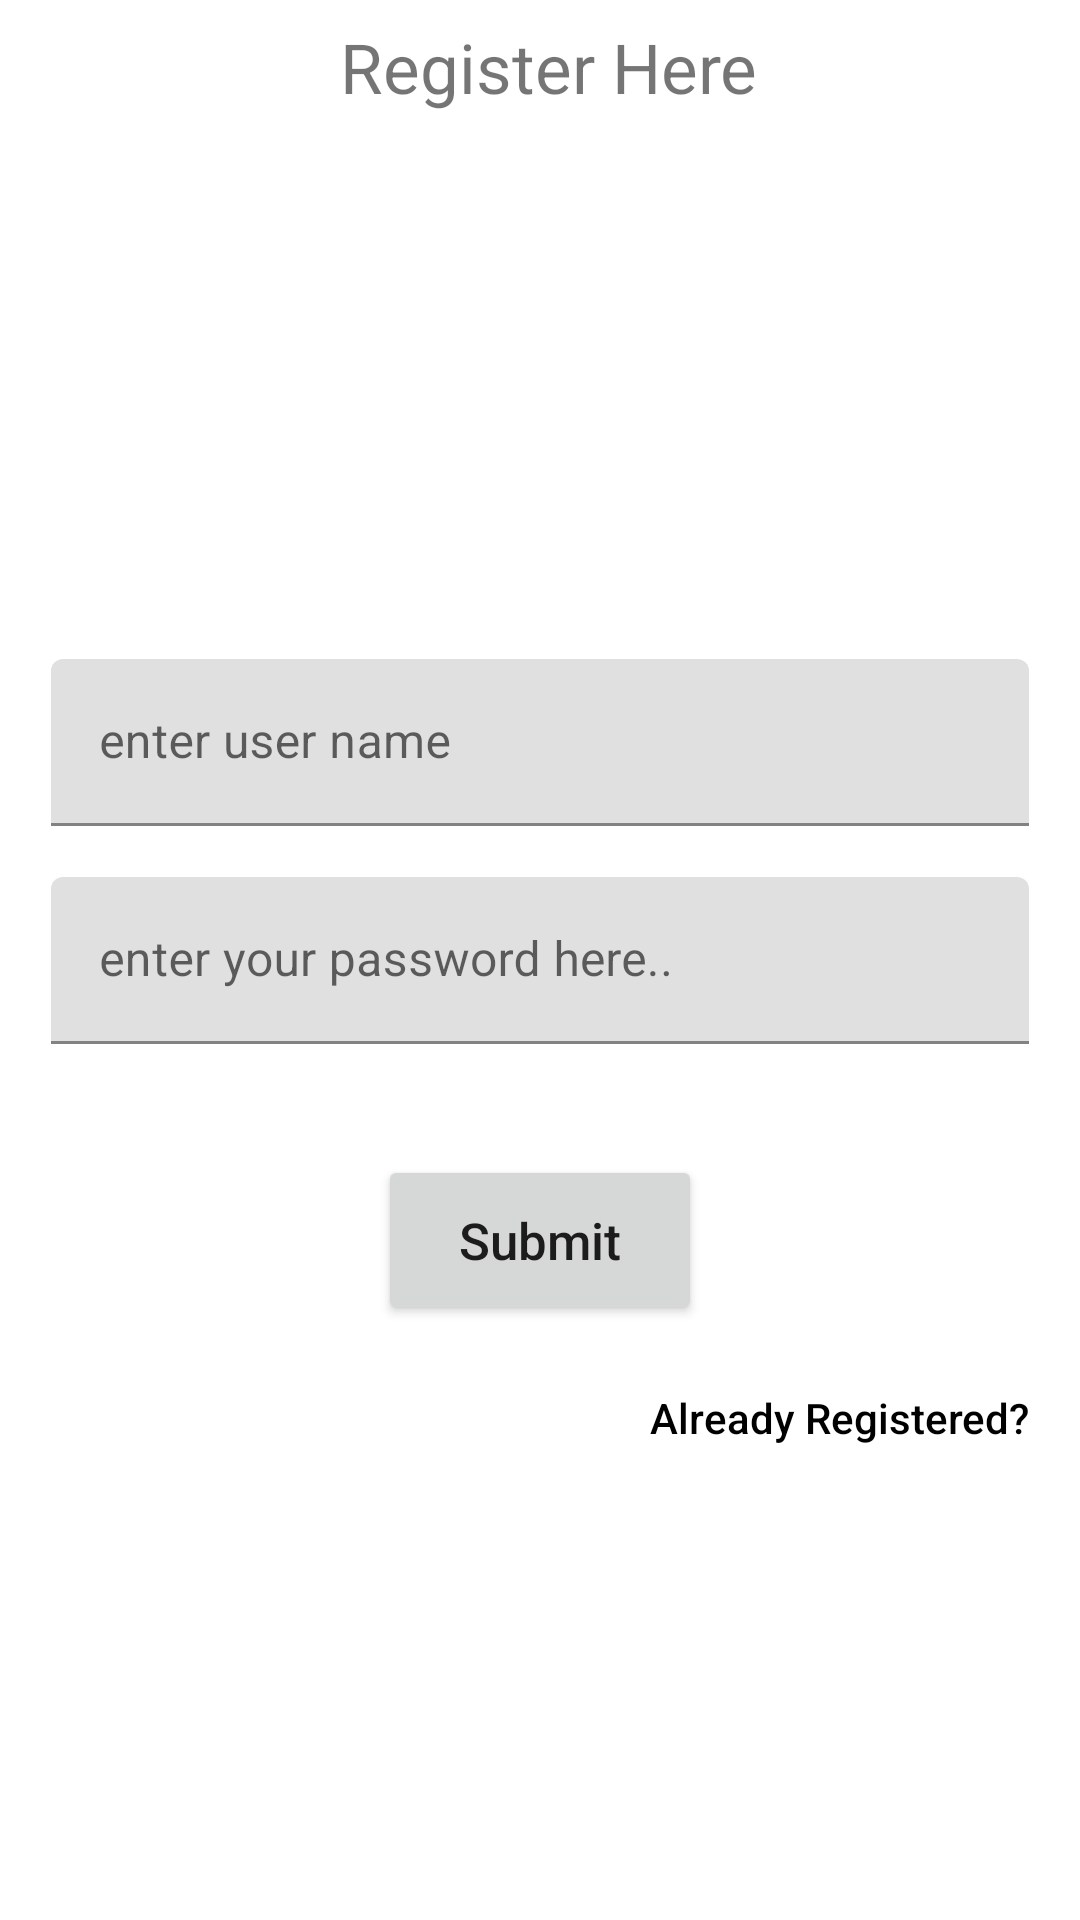

Produce the Android XML layout that renders to this screen, including the resource entries it uses.
<!-- AndroidManifest.xml: application theme Theme.FirebaseVideoStreaming -->
<!-- res/layout/activity_main.xml -->
<?xml version="1.0" encoding="utf-8"?>
<androidx.constraintlayout.widget.ConstraintLayout xmlns:android="http://schemas.android.com/apk/res/android"
    xmlns:app="http://schemas.android.com/apk/res-auto"
    xmlns:tools="http://schemas.android.com/tools"
    android:layout_width="match_parent"
    android:paddingLeft="17dp"
    android:paddingRight="17dp"
    android:layout_height="match_parent"
    tools:context=".MainActivity">


    <TextView
        android:layout_width="match_parent"
        android:layout_height="wrap_content"
        android:text="  Register Here "
        android:textSize="23sp"
        android:textAlignment="center"
        app:layout_constraintTop_toTopOf="parent"
        android:layout_marginTop="7dp"
        />

    <com.google.android.material.textfield.TextInputLayout
        android:layout_width="match_parent"
        android:layout_height="wrap_content"
        style="@style/ThemeOverlay.Material3.TextInputEditText"
        android:id="@+id/password_outer_lays"
        app:layout_constraintTop_toTopOf="parent"
        app:layout_constraintBottom_toBottomOf="parent"
        >

        <com.google.android.material.textfield.TextInputEditText
            android:layout_width="match_parent"
            android:layout_height="wrap_content"
            android:inputType="textPassword"
            android:id="@+id/et_password"
            android:hint="enter your password here.. "
            />

    </com.google.android.material.textfield.TextInputLayout>

    <com.google.android.material.textfield.TextInputLayout
        android:layout_width="match_parent"
        android:layout_marginBottom="17dp"
        android:layout_height="wrap_content"
        app:layout_constraintBottom_toTopOf="@id/password_outer_lays"
        style="@style/ThemeOverlay.Material3.TextInputEditText"
        >
        <com.google.android.material.textfield.TextInputEditText
            android:layout_width="match_parent"
            android:layout_height="wrap_content"
            android:inputType="textPersonName"
            android:hint="enter user name "
            android:id="@+id/et_user_id"
            />
    </com.google.android.material.textfield.TextInputLayout>
    <Button
        android:layout_width="wrap_content"
        android:layout_height="wrap_content"
        android:paddingTop="17dp"
        android:paddingBottom="17dp"
        android:text="Submit"
        android:paddingLeft="27dp"
        android:paddingRight="27dp"
        android:layout_marginTop="37dp"
        android:textAllCaps="false"
        android:textSize="17sp"
        app:layout_constraintStart_toStartOf="parent"
        app:layout_constraintEnd_toEndOf="parent"
        app:layout_constraintTop_toBottomOf="@id/password_outer_lays"
        android:id="@+id/btn_sign_up" />

    <Button
        android:layout_width="wrap_content"
        android:layout_height="wrap_content"
        android:text=" Already Registered?"
        android:id="@+id/btn_already_registered"
        android:layout_marginTop="7dp"
        android:textAllCaps="false"
        android:background="#0000f110"
        android:textColor="@color/black"
        app:layout_constraintEnd_toEndOf="parent"
        app:layout_constraintTop_toBottomOf="@id/btn_sign_up"
        />

    <ProgressBar
        android:layout_width="wrap_content"
        android:layout_height="wrap_content"
        app:layout_constraintStart_toStartOf="parent"
        android:visibility="gone"
        android:id="@+id/progress_bar"
        app:layout_constraintEnd_toEndOf="parent"
        app:layout_constraintTop_toTopOf="parent"
        app:layout_constraintBottom_toBottomOf="parent"
        />

</androidx.constraintlayout.widget.ConstraintLayout>
<!-- resources referenced by this layout -->
<resources>
  <style name="Theme.FirebaseVideoStreaming" parent="Theme.MaterialComponents.DayNight.DarkActionBar">
          
          <item name="colorPrimary">@color/purple_500</item>
          <item name="colorPrimaryVariant">@color/purple_700</item>
          <item name="colorOnPrimary">@color/white</item>
          
          <item name="colorSecondary">@color/teal_200</item>
          <item name="colorSecondaryVariant">@color/teal_700</item>
          <item name="colorOnSecondary">@color/black</item>
          
          <item name="android:statusBarColor">?attr/colorPrimaryVariant</item>
          
      </style>
  <!-- not gathered from this repository: default colours our renderer supplied (Android Studio template values) -->
  <color name="purple_500">#FF6200EE</color>
  <color name="purple_700">#FF3700B3</color>
  <color name="teal_200">#FF03DAC5</color>
  <color name="teal_700">#FF018786</color>
  <color name="black">#FF000000</color>
  <color name="white">#FFFFFFFF</color>
</resources>
